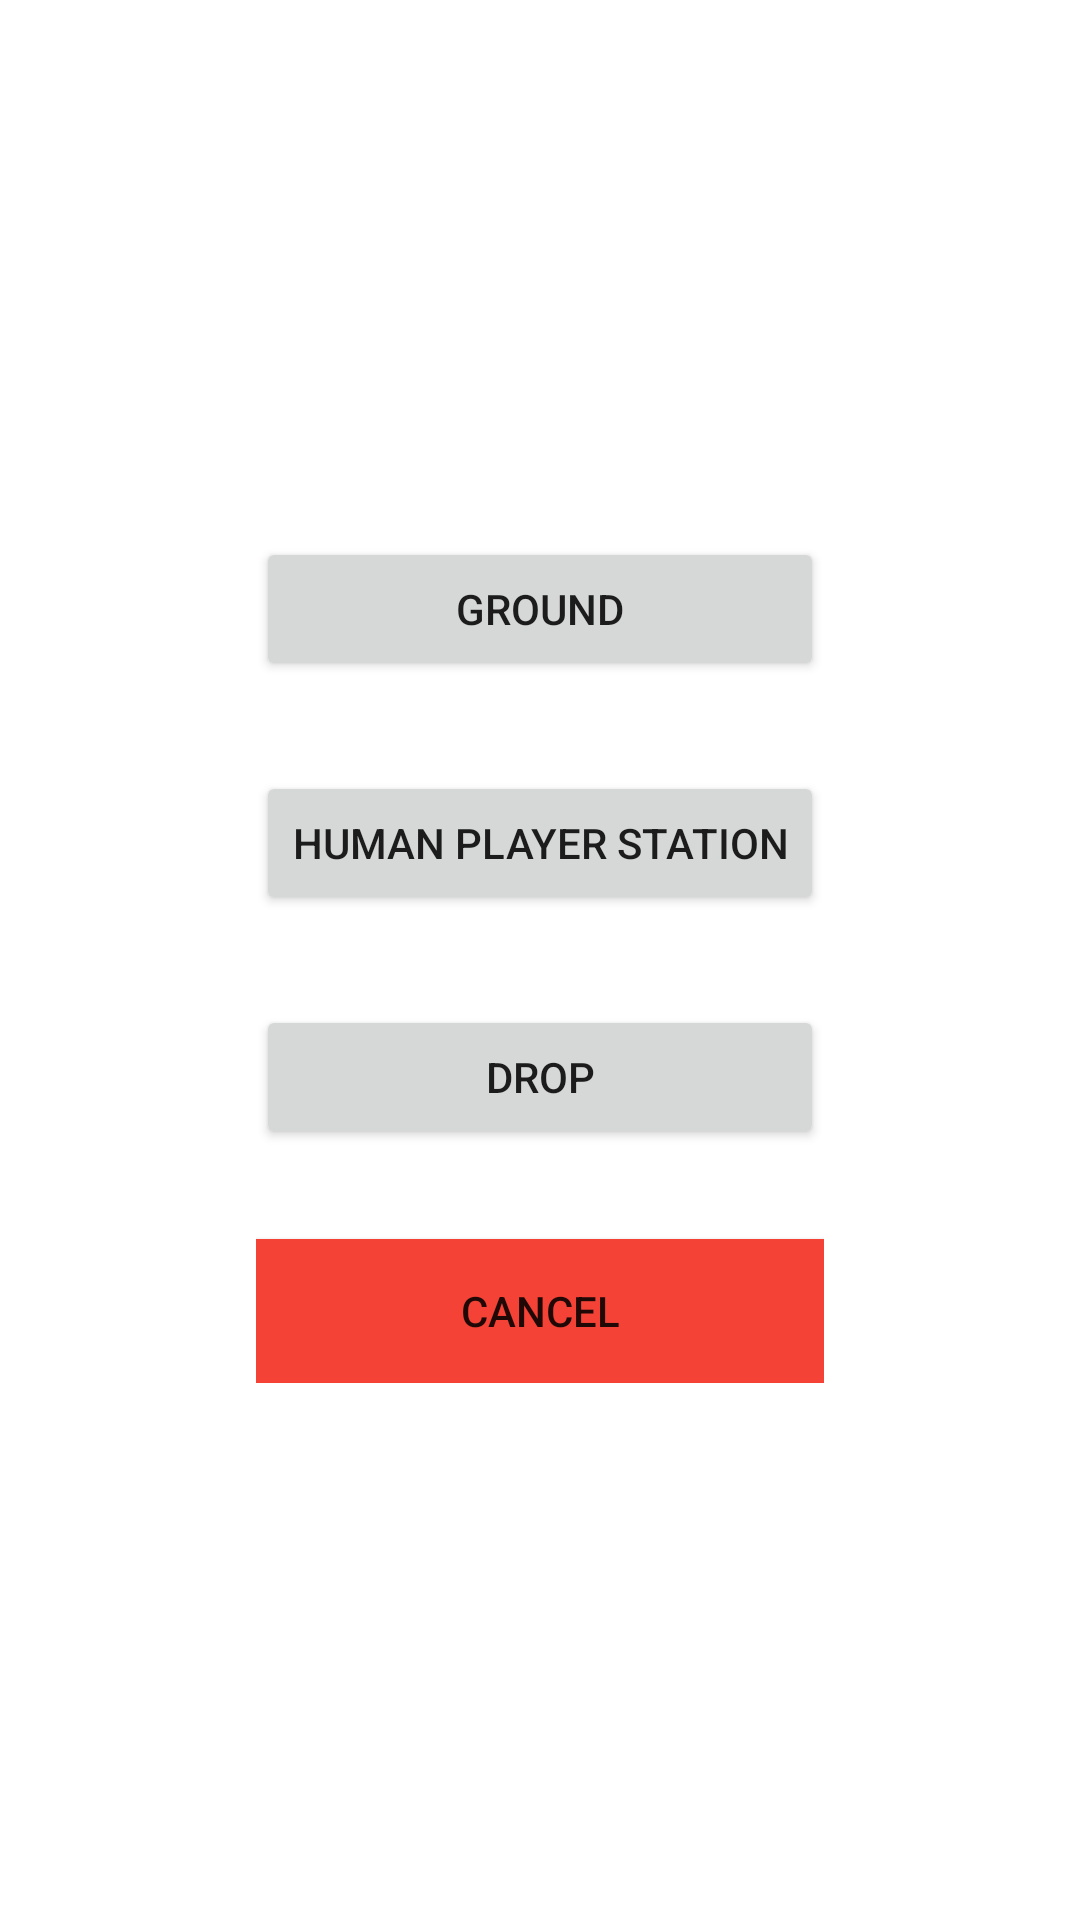

Write the Android layout XML for this screen, with the resource values it uses.
<!-- AndroidManifest.xml: activity theme NoTitleDialog -->
<!-- res/layout/activity_intake.xml -->
<?xml version="1.0" encoding="utf-8"?>
<androidx.constraintlayout.widget.ConstraintLayout xmlns:android="http://schemas.android.com/apk/res/android"
    xmlns:app="http://schemas.android.com/apk/res-auto"
    xmlns:tools="http://schemas.android.com/tools"
    android:layout_width="300dp"
    android:layout_height="300dp"
    tools:context=".Activities.IntakeActivity">

    <LinearLayout
        android:layout_width="wrap_content"
        android:layout_height="wrap_content"
        android:orientation="vertical"
        app:layout_constraintBottom_toBottomOf="parent"
        app:layout_constraintEnd_toEndOf="parent"
        app:layout_constraintStart_toStartOf="parent"
        app:layout_constraintTop_toTopOf="parent">

        <Button
            android:id="@+id/groundIntakeButton"
            android:layout_width="match_parent"
            android:layout_height="wrap_content"
            android:onClick="buttonPress"
            android:text="Ground" />

        <Space
            android:layout_width="match_parent"
            android:layout_height="30dp" />

        <Button
            android:id="@+id/stationIntakeButton"
            android:layout_width="match_parent"
            android:layout_height="wrap_content"
            android:onClick="buttonPress"
            android:text="Human Player Station" />

        <Space
            android:layout_width="match_parent"
            android:layout_height="30dp" />

        <Button
            android:id="@+id/intake_drop"
            android:layout_width="match_parent"
            android:layout_height="wrap_content"
            android:onClick="buttonPress"
            android:text="Drop" />

        <Space
            android:layout_width="match_parent"
            android:layout_height="30dp" />

        <Button
            android:id="@+id/intake_cancel"
            android:layout_width="match_parent"
            android:layout_height="wrap_content"
            android:background="#F44336"
            android:onClick="buttonPress"
            android:text="Cancel" />
    </LinearLayout>
</androidx.constraintlayout.widget.ConstraintLayout>
<!-- resources referenced by this layout -->
<resources>
  <style name="NoTitleDialog" parent="Theme.AppCompat.Light.Dialog">
          <item name="windowNoTitle">true</item>
      </style>
</resources>
